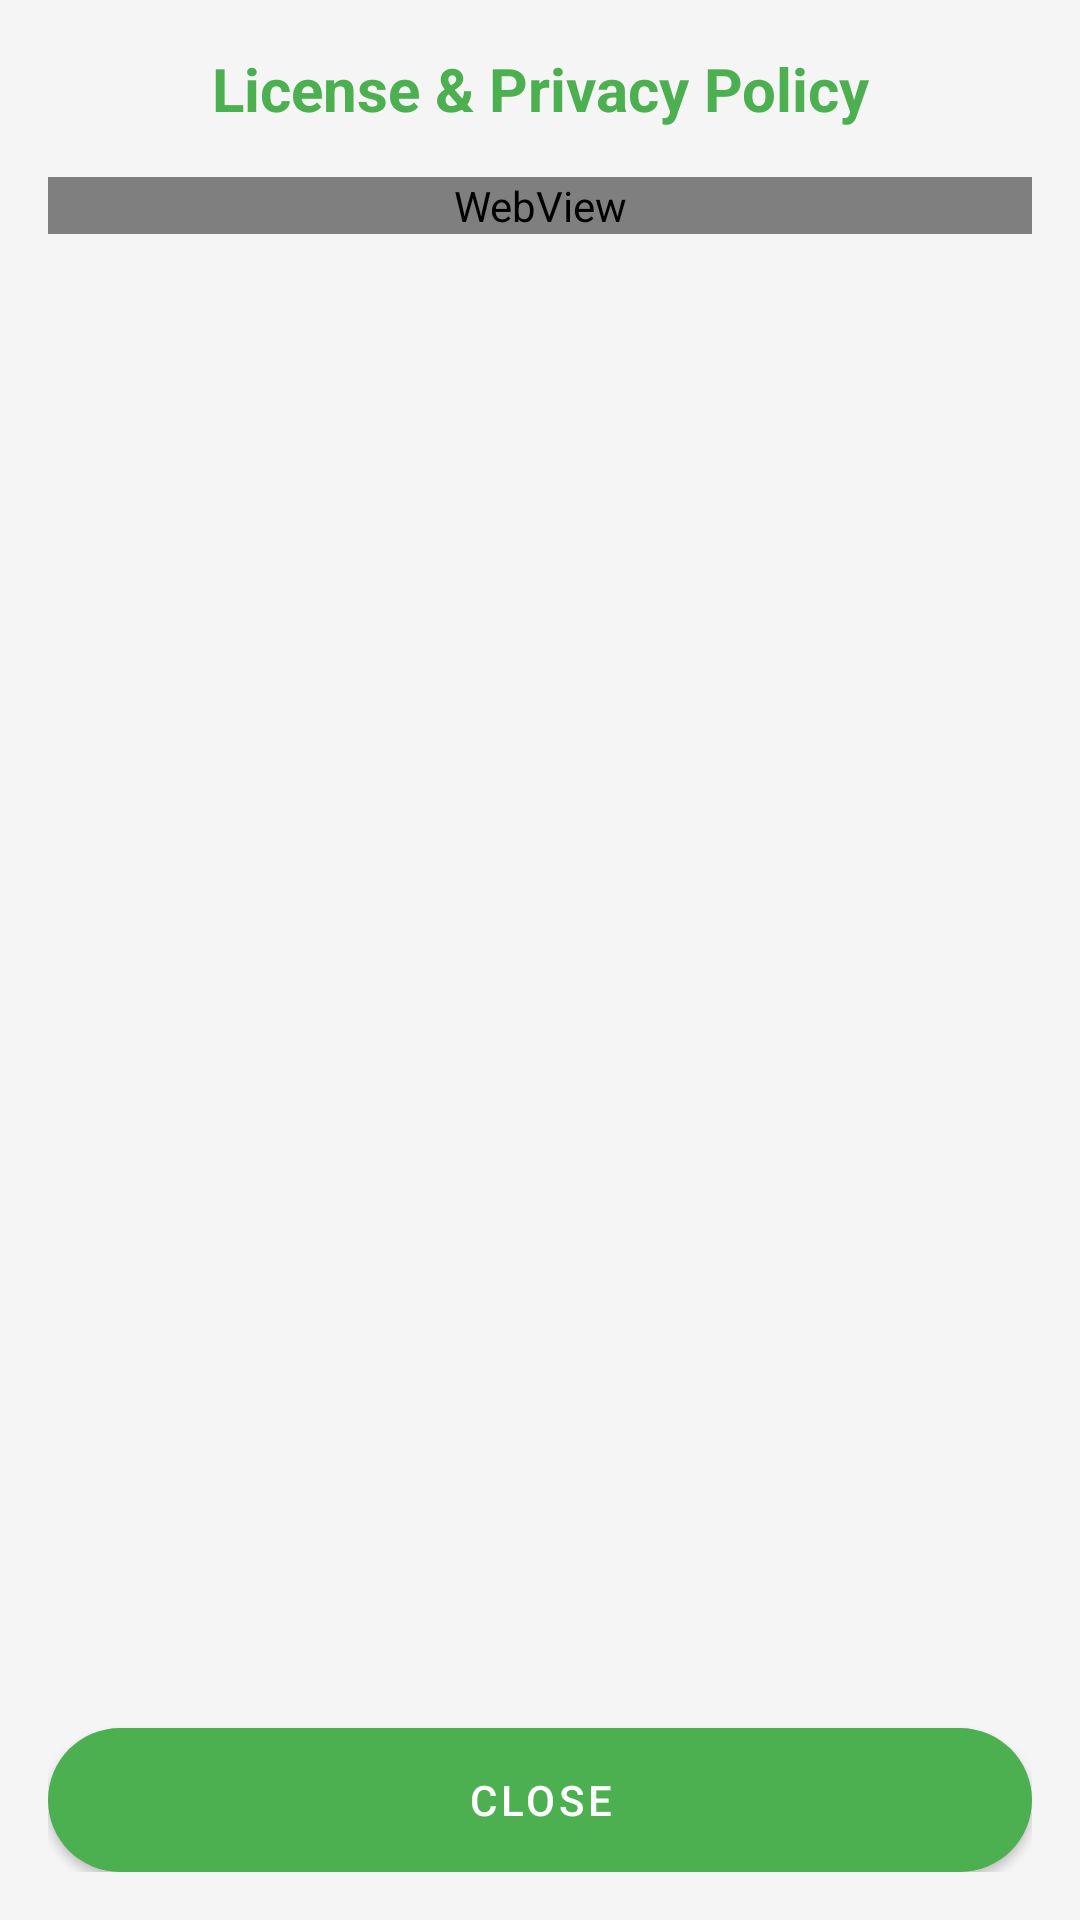

Write the Android layout XML for this screen, with the resource values it uses.
<!-- AndroidManifest.xml: application theme AppTheme -->
<!-- res/layout/dialog_license.xml -->
<?xml version="1.0" encoding="utf-8"?>
<LinearLayout xmlns:android="http://schemas.android.com/apk/res/android"
    android:layout_width="match_parent"
    android:layout_height="match_parent"
    android:orientation="vertical"
    android:padding="16dp">

    <TextView
        android:layout_width="match_parent"
        android:layout_height="wrap_content"
        android:text="License &amp; Privacy Policy"
        android:textColor="@color/colorPrimary"
        android:textSize="20sp"
        android:textStyle="bold"
        android:gravity="center"
        android:layout_marginBottom="16dp" />

    <ScrollView
        android:layout_width="match_parent"
        android:layout_height="0dp"
        android:layout_weight="1">

        <WebView
            android:id="@+id/licenseWebView"
            android:layout_width="match_parent"
            android:layout_height="wrap_content"
            android:overScrollMode="never" />

    </ScrollView>

    <Button
        android:id="@+id/closeButton"
        android:layout_width="match_parent"
        android:layout_height="wrap_content"
        android:text="Close"
        android:textColor="@android:color/white"
        android:background="@drawable/button_rounded"
        android:layout_marginTop="16dp" />

</LinearLayout>
<!-- resources referenced by this layout -->
<resources>
  <color name="colorPrimary">#4CAF50</color>
  <!-- drawable button_rounded (drawable) -->
  <?xml version="1.0" encoding="utf-8"?>
  <shape xmlns:android="http://schemas.android.com/apk/res/android">
      <solid android:color="@color/colorPrimary" />
      <corners android:radius="24dp" />
  </shape>
  <style name="AppTheme" parent="Theme.MaterialComponents.Light.DarkActionBar">
          
          <item name="colorPrimary">@color/colorPrimary</item>
          <item name="colorPrimaryDark">@color/colorPrimaryDark</item>
          <item name="colorAccent">@color/colorAccent</item>
          
          
          <item name="windowActionBar">false</item>
          <item name="windowNoTitle">true</item>
          
          
          <item name="android:textColorPrimary">@color/colorText</item>
          <item name="android:textColorSecondary">@color/colorTextLight</item>
          <item name="android:windowBackground">@color/colorBackground</item>
      </style>
  <color name="colorPrimaryDark">#388E3C</color>
  <color name="colorAccent">#8BC34A</color>
  <color name="colorText">#212121</color>
  <color name="colorTextLight">#757575</color>
  <color name="colorBackground">#F5F5F5</color>
</resources>
